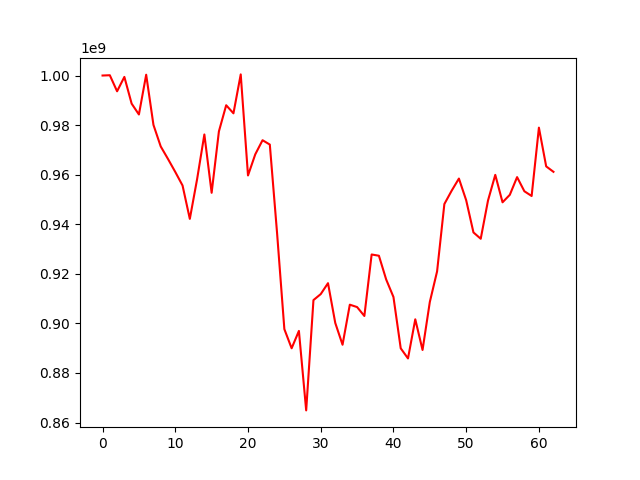

The table this chart was drawn from, first rows:
, 0
0, 1000000000
1, 1000115776
2, 993639816
3, 999440997
4, 988659482
5, 984279817
6, 1000322929
7, 980077149
8, 971378285
9, 966327154
10, 961092422
11, 955629355
12, 942158401
13, 958146066
14, 976216368
15, 952682729
16, 977465004
17, 988011164
18, 984748057
19, 1000453436
20, 959675513
21, 968210703
22, 973898692
23, 972138349
24, 936332948
25, 897667073
26, 889951646
27, 896956733
28, 864884983
29, 909390954
30, 911809832
31, 916217650
32, 900156077
33, 891376784
34, 907540655
35, 906574251
36, 902982388
37, 927794425
38, 927287381
39, 917701169
40, 910642041
41, 889933472
42, 885848867
43, 901642668
44, 889262782
45, 908622957
46, 920983853
47, 948146275
48, 953517814
49, 958429001
50, 949676520
51, 936691775
52, 934133024
53, 949552033
54, 959915992
55, 948846527
56, 951872238
57, 959010055
58, 953307969
59, 951392690
... 3 more rows
